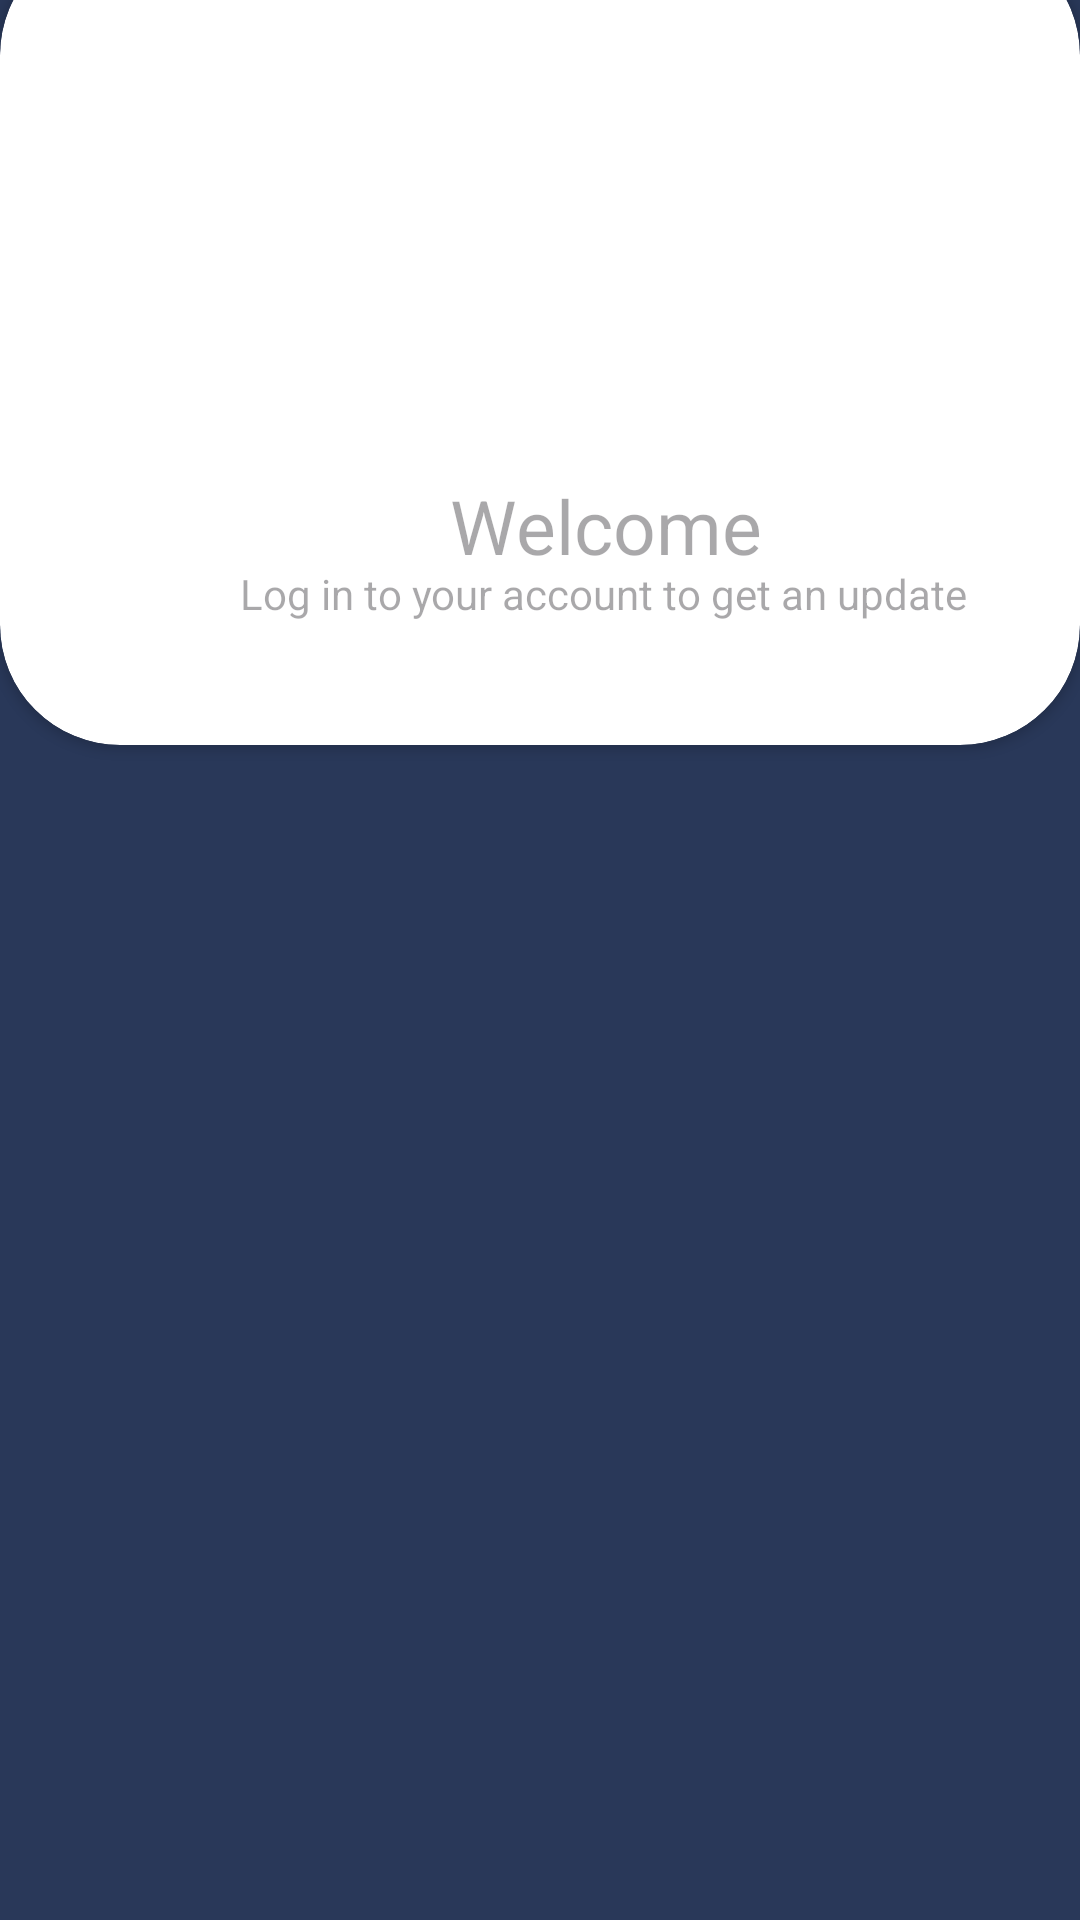

Layout XML and referenced resources for this Android screen:
<!-- AndroidManifest.xml: activity theme Theme.RiteshAPI -->
<!-- res/layout/activity_registration.xml -->
<?xml version="1.0" encoding="utf-8"?>
<LinearLayout xmlns:android="http://schemas.android.com/apk/res/android"
    xmlns:tools="http://schemas.android.com/tools"
    android:layout_width="match_parent"
    android:layout_height="match_parent"
    xmlns:app="http://schemas.android.com/apk/res-auto"
    tools:context=".RegistrationAndSlash.Sign_inFragment">
    <RelativeLayout
        android:layout_width="match_parent"
        android:layout_height="match_parent"
        android:background="#293859">


        <androidx.cardview.widget.CardView
            android:id="@+id/cardview"
            android:layout_width="match_parent"
            android:layout_height="270dp"
            android:layout_marginTop="-22dp"
            android:background="@color/white"
            android:elevation="10dp"
            app:cardCornerRadius="40dp"
            app:cardPreventCornerOverlap="false">

            <androidx.viewpager2.widget.ViewPager2
                android:id="@+id/viewpage1"
                android:layout_width="954dp"
                android:layout_height="270dp"
                android:layout_below="@+id/tablay"
                android:layout_marginTop="10dp"
                android:orientation="vertical">

            </androidx.viewpager2.widget.ViewPager2>

            <ImageView
                android:layout_width="157dp"
                android:layout_height="141dp"
                android:layout_gravity="center"
                android:layout_marginBottom="30dp"
                android:src="@drawable/user"
                app:tint="#e9e9e9" />

            <TextView

                android:id="@+id/tvb1"
                android:layout_width="120dp"
                android:layout_height="wrap_content"
                android:layout_marginStart="150dp"
                android:layout_marginTop="180dp"
                android:hint="Welcome"
                android:textColor="#686868"

                android:textSize="25dp" />

            <TextView
                android:id="@+id/tvs1"
                android:layout_width="280dp"
                android:layout_height="42dp"
                android:layout_marginStart="80dp"
                android:layout_marginTop="210dp"
                android:hint="Log in to your account to get an update"
                android:textColor="#d0d0d0" />


        </androidx.cardview.widget.CardView>
        <com.google.android.material.tabs.TabLayout
            android:id="@+id/tablay"
            android:layout_below="@+id/cardview"
            android:layout_width="match_parent"
            android:layout_height="40dp"
            app:tabGravity="fill"
            app:tabTextColor="@color/white"
            android:background="#293859"
            app:tabIndicatorColor="#ffd04a"
            app:tabIndicatorHeight="3dp"
            app:tabMode="fixed">
        </com.google.android.material.tabs.TabLayout>
        <androidx.viewpager2.widget.ViewPager2
            android:id="@+id/viewpage2"
            android:layout_below="@+id/tablay"
            android:layout_width="match_parent"
            android:layout_height="match_parent">

        </androidx.viewpager2.widget.ViewPager2>
    </RelativeLayout>


</LinearLayout>
<!-- resources referenced by this layout -->
<resources>
  <color name="white">#FFFFFFFF</color>
  <style name="Theme.RiteshAPI" parent="Base.Theme.RiteshAPI" />
  <style name="Base.Theme.RiteshAPI" parent="Theme.Material3.DayNight.NoActionBar">
          
          
      </style>
</resources>
